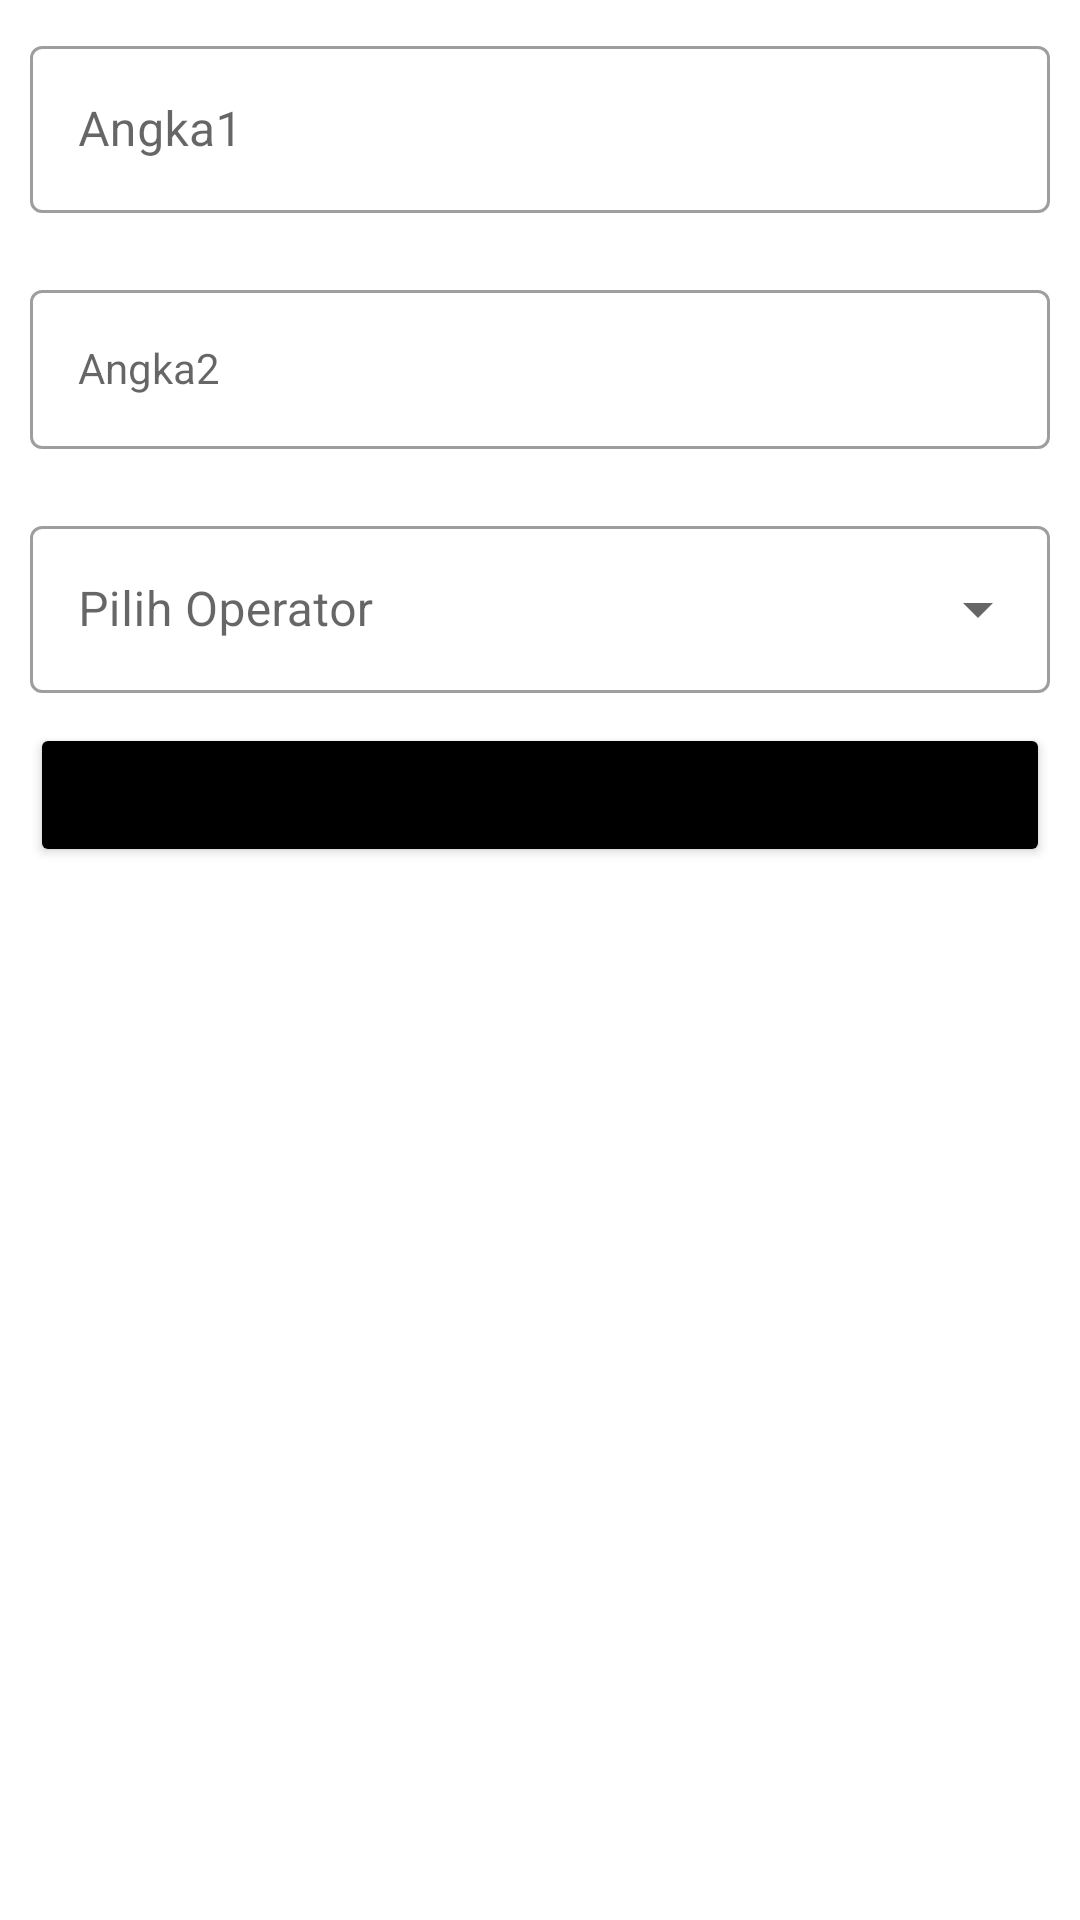

Layout XML and referenced resources for this Android screen:
<!-- AndroidManifest.xml: application theme Theme.MiniCalc -->
<!-- res/layout/activity_main.xml -->
<?xml version="1.0" encoding="utf-8"?>
<androidx.constraintlayout.widget.ConstraintLayout xmlns:android="http://schemas.android.com/apk/res/android"
    xmlns:app="http://schemas.android.com/apk/res-auto"
    xmlns:tools="http://schemas.android.com/tools"
    android:layout_width="match_parent"
    android:layout_height="match_parent"
    android:padding="10dp"
    tools:context=".MainActivity">


    <com.google.android.material.textfield.TextInputLayout
        style="@style/Widget.MaterialComponents.TextInputLayout.OutlinedBox"
        android:id="@+id/Layout1"
        android:layout_width="match_parent"
        android:layout_height="wrap_content"
        app:layout_constraintTop_toTopOf="parent"
        app:errorEnabled="true">

        <com.google.android.material.textfield.TextInputEditText
            android:id="@+id/ET1"
            android:layout_width="match_parent"
            android:layout_height="match_parent"
            android:inputType="number"
            android:hint="Angka1"
            android:enabled="true"
            />
    </com.google.android.material.textfield.TextInputLayout>

    <com.google.android.material.textfield.TextInputLayout
        style="@style/Widget.MaterialComponents.TextInputLayout.OutlinedBox"
        android:id="@+id/Layout2"
        android:layout_width="match_parent"
        android:layout_height="wrap_content"
        app:layout_constraintTop_toBottomOf="@+id/Layout1"
        app:errorEnabled="true">

        <com.google.android.material.textfield.TextInputEditText
            style="@style/Widget.MaterialComponents.TextInputLayout.OutlinedBox"
            android:id="@+id/ET2"
            android:layout_width="match_parent"
            android:layout_height="match_parent"
            android:hint="Angka2"
            android:enabled="true"/>
    </com.google.android.material.textfield.TextInputLayout>


    <com.google.android.material.textfield.TextInputLayout
        style="@style/Widget.MaterialComponents.TextInputLayout.OutlinedBox.ExposedDropdownMenu"
        android:id="@+id/Layout3"
        android:layout_width="match_parent"
        android:layout_height="wrap_content"
        app:layout_constraintTop_toBottomOf="@+id/Layout2">
        
       <AutoCompleteTextView
           android:id="@+id/TvOperator"
           android:layout_width="match_parent"
           android:layout_height="wrap_content"
           android:enabled="false"
           android:hint="Pilih Operator"/>
        
    </com.google.android.material.textfield.TextInputLayout>

    <Button
        android:id="@+id/BtnHitung"
        android:layout_width="match_parent"
        android:layout_height="wrap_content"
        android:layout_marginTop="10dp"
        android:text="@string/Hitung"
        app:layout_constraintTop_toBottomOf="@+id/Layout3"
        android:backgroundTint="@color/black"/>

    <TextView
        android:id="@+id/TvHasil"
        android:layout_width="match_parent"
        android:layout_height="wrap_content"
        app:layout_constraintTop_toBottomOf="@id/BtnHitung"
        android:textSize="30sp"
        android:textColor="@color/black"
        android:textAlignment="center"/>





</androidx.constraintlayout.widget.ConstraintLayout>
<!-- resources referenced by this layout -->
<resources>
  <color name="black">#FF000000</color>
  <string name="Hitung">hitung</string>
  <style name="Theme.MiniCalc" parent="Theme.MaterialComponents.DayNight.DarkActionBar">
          
          <item name="colorPrimary">@color/yellow</item>
          <item name="colorPrimaryVariant">@color/yellow</item>
          <item name="colorOnPrimary">@color/white</item>
          
          <item name="colorSecondary">@color/teal_200</item>
          <item name="colorSecondaryVariant">@color/teal_700</item>
          <item name="colorOnSecondary">@color/black</item>
          
          <item name="android:statusBarColor" tools:targetApi="l">?attr/colorPrimaryVariant</item>
          
      </style>
  <color name="yellow">#FFC500</color>
  <color name="white">#FFFFFFFF</color>
  <color name="teal_200">#FF03DAC5</color>
  <color name="teal_700">#FF018786</color>
</resources>
